Run: headless pygame with SDL's dummy video driver; simulated clock (each Clock.tick advances the game by its frame time, no real sleeping); random seed 0; keys injected as events and as key.get_pressed() state; no mouse input.
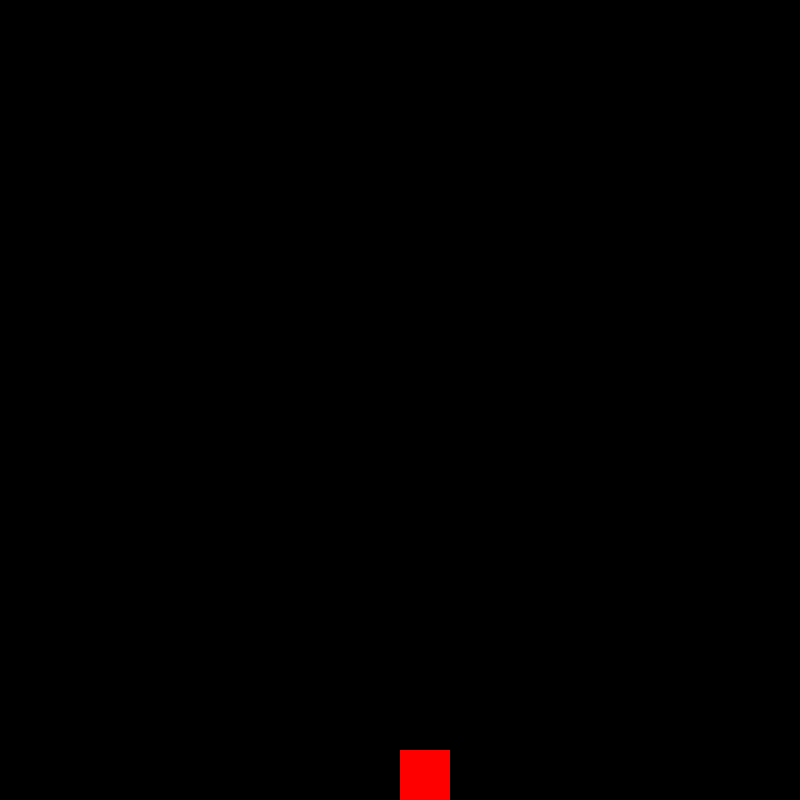
Frame 1 of 4 · flips 1–60 · no input
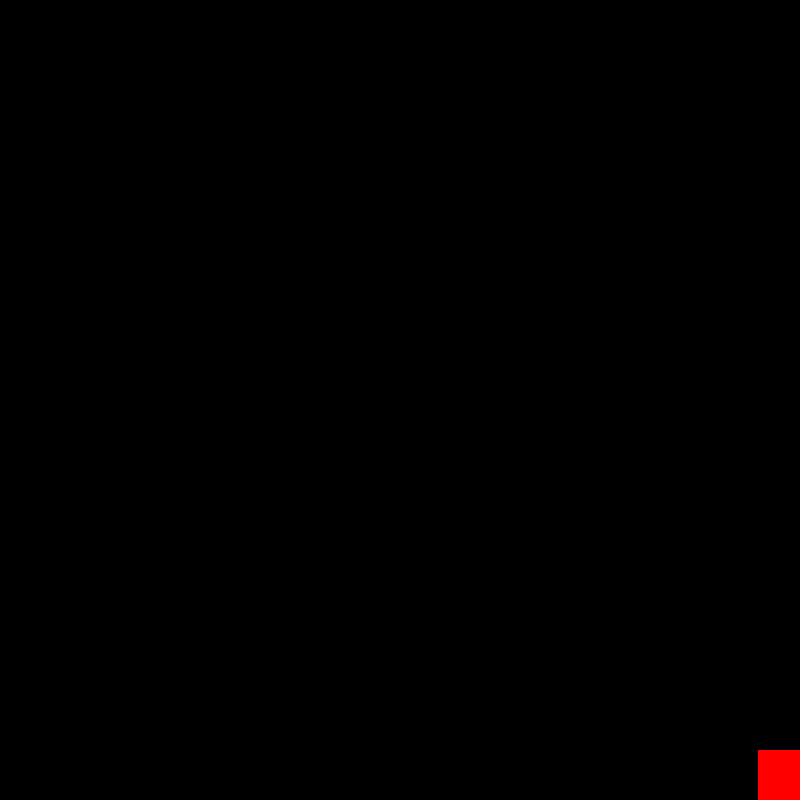
Frame 2 of 4 · flips 61–180 · tapped SPACE, RETURN · held RIGHT (→), D
Frame 3 of 4 · flips 181–300 · held DOWN (↓), S · screen unchanged from frame 2, image omitted
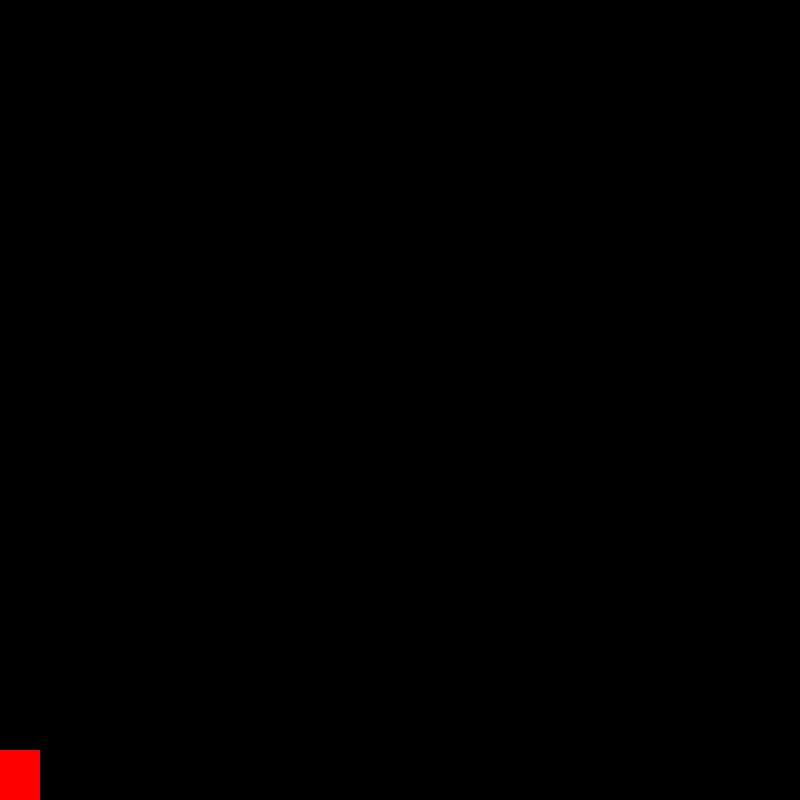
Frame 4 of 4 · flips 301–420 · held LEFT (←), A, UP (↑), W

The pygame program that drew these frames:

import pygame,sys,random,time
import pygame.locals as GAME_GLOBALS
import pygame.event as GAME_EVENTS
pygame.init()
window_width = 800
window_height = 800
surface = pygame.display.set_mode((window_width,window_height))
pygame.display.set_caption('Pygame Keyboard!')
player_size = 50
player_x = window_height / 2
player_y = window_width / 2
player_vx = 1.0
player_vy = 0.0
jump_height = 25
move_speed = 1
max_speed = 10
gravity = 1
leftdown = False
rightdown = False
jumped = False
def move():
    global player_x,player_y,player_vx,player_vy,jumped,gravity
    if leftdown :
        if player_vx > 0 :
            player_vx = -move_speed
        if player_x > 0 :
            player_x += player_vx
    if rightdown :
        if player_vx < 0 :
            player_vx = move_speed
        if player_x + player_size < window_width:
            player_x += player_vx
    if player_vy > 1:
        player_vy = player_vy * 0.9
    else :
        player_vy = 0
        jumped = False
    if 0 < player_y < window_height - player_size:
        player_y += gravity
        gravity *= 1.1
    elif player_y >= window_height - player_size:
        player_y = window_height - player_size
        gravity = 1
    elif player_y <= 0 :
        player_y = 1
    player_y -= player_vy
    if (player_vx > 0 and player_vx < max_speed) or\
            (player_vx < 0 and player_vx > -max_speed):
        if not jumped and (leftdown or rightdown):
            player_vx = player_vx * 1.1
def quitgame():
    pygame.quit()
    sys.exit()
while True :
    surface.fill((0,0,0))
    pygame.draw.rect(surface,(255,0,0),(player_x,player_y,player_size,player_size))
    for event in GAME_EVENTS.get():
        if event.type == pygame.KEYDOWN :
            if event.key == pygame.K_LEFT:
                leftdown = True
            if event.key == pygame.K_RIGHT:
                rightdown = True
            if event.key == pygame.K_UP:
                jumped = True
                player_vy += jump_height
                gravity = 1
            if event.key == pygame.K_ESCAPE:
                quitgame()
        if event.type == pygame.KEYUP:
            if event.key == pygame.K_LEFT:
                leftdown = False
                player_vx = move_speed
            if event.key == pygame.K_RIGHT:
                rightdown = False
                player_vx = move_speed
        if event.type == GAME_GLOBALS.QUIT:
            quitgame()
    move()
    time.sleep(0.02)
    pygame.display.update()
